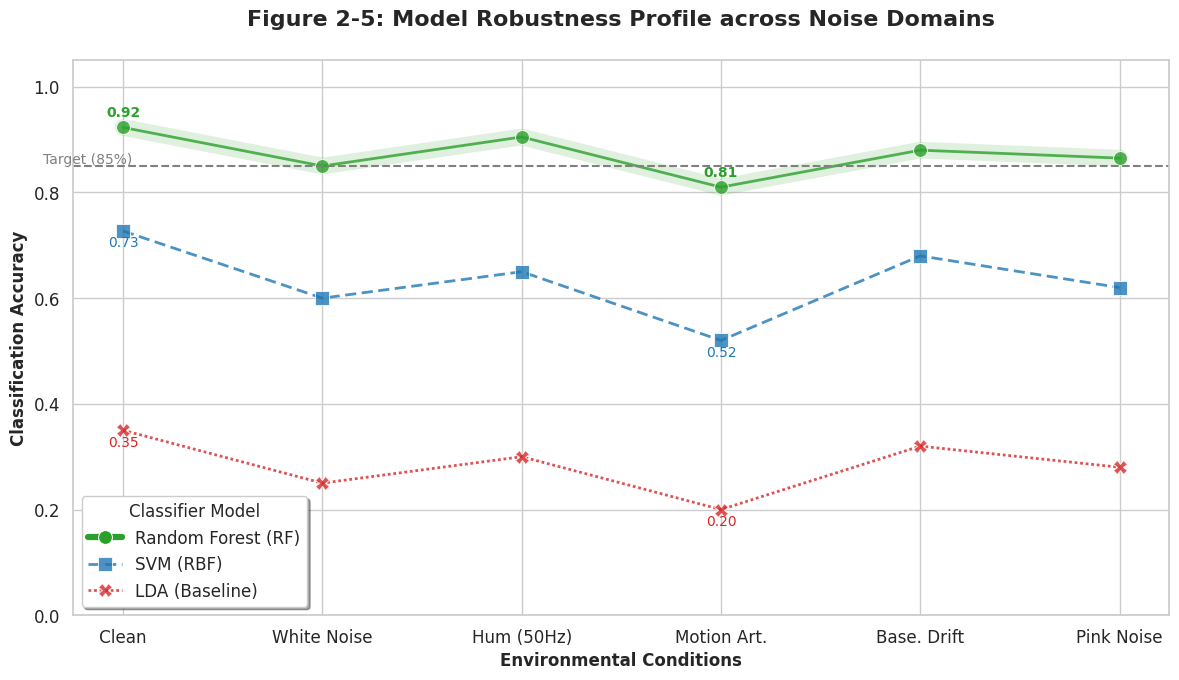

The matplotlib source for this figure:
# -*- coding: utf-8 -*-
# generate_figure_2_5_lineplot_fix.py

import numpy as np
import matplotlib.pyplot as plt
import pandas as pd
import seaborn as sns

def plot_robustness_line_chart():
    # 1. 准备数据
    categories = ['Clean', 'White Noise', 'Hum (50Hz)', 
                  'Motion Art.', 'Base. Drift', 'Pink Noise']
    
    data = {
        'Condition': categories * 3,
        'Accuracy': [
            # RF Data (Best)
            0.923, 0.850, 0.905, 0.810, 0.880, 0.865,
            # SVM Data (Middle)
            0.727, 0.600, 0.650, 0.520, 0.680, 0.620,
            # LDA Data (Worst)
            0.350, 0.250, 0.300, 0.200, 0.320, 0.280
        ],
        'Model': ['Random Forest (RF)'] * 6 + ['SVM (RBF)'] * 6 + ['LDA (Baseline)'] * 6
    }
    df = pd.DataFrame(data)

    # 2. 绘图设置
    plt.figure(figsize=(12, 7))
    sns.set(style="whitegrid", font_scale=1.1)
    
    # --- 修复核心：定义线型时使用元组或空字符串 ---
    # Random Forest (RF): 实线 -> "" (空字符串表示无虚线)
    # SVM (RBF): 虚线 -> (4, 2) (画4个点，空2个点)
    # LDA (Baseline): 点线 -> (1, 1) (画1个点，空1个点)
    linestyles = {
        'Random Forest (RF)': "",      
        'SVM (RBF)': (4, 2),          
        'LDA (Baseline)': (1, 1)      
    }
    
    palette = {'Random Forest (RF)': '#2ca02c', 'SVM (RBF)': '#1f77b4', 'LDA (Baseline)': '#d62728'}
    markers = {'Random Forest (RF)': 'o', 'SVM (RBF)': 's', 'LDA (Baseline)': 'X'}

    # 3. 绘制折线图
    ax = sns.lineplot(data=df, x='Condition', y='Accuracy', hue='Model', style='Model',
                      palette=palette, markers=markers, markersize=10,
                      dashes=linestyles, linewidth=3) # 这里 dashes 接收修正后的字典

    # 4. 单独增强 RF 线的视觉效果
    for line in ax.lines:
        # 注意：matplotlib 对标签的处理可能会带上下划线等，用简单的包含判断
        if 'Random Forest' in str(line.get_label()):
            line.set_linewidth(4.5)
            line.set_alpha(1.0)
            line.set_zorder(10) # 确保它在最上层
            
            # 添加发光效果 (Shadow)
            ax.plot(df[df['Model']=='Random Forest (RF)']['Condition'], 
                    df[df['Model']=='Random Forest (RF)']['Accuracy'], 
                    color='#2ca02c', linewidth=12, alpha=0.15, zorder=1)
        else:
            line.set_linewidth(2)
            line.set_alpha(0.8)

    # 5. 添加数值标签
    for i, row in df.iterrows():
        if row['Condition'] in ['Clean', 'Motion Art.']:
            offset = 0.02 if 'Random Forest' in row['Model'] else -0.03
            weight = 'bold' if 'Random Forest' in row['Model'] else 'normal'
            color = palette[row['Model']]
            ax.text(row['Condition'], row['Accuracy'] + offset, f"{row['Accuracy']:.2f}", 
                    ha='center', color=color, fontweight=weight, fontsize=10)

    # 6. 图表修饰
    plt.title('Figure 2-5: Model Robustness Profile across Noise Domains', 
              fontsize=16, fontweight='bold', pad=25)
    plt.ylabel('Classification Accuracy', fontweight='bold', fontsize=12)
    plt.xlabel('Environmental Conditions', fontweight='bold', fontsize=12)
    plt.ylim(0, 1.05)
    
    # 85% 目标线
    plt.axhline(0.85, color='gray', linestyle='--', linewidth=1.5)
    plt.text(-0.4, 0.855, 'Target (85%)', color='gray', fontsize=10)

    plt.legend(title='Classifier Model', title_fontsize=12, loc='lower left', frameon=True, shadow=True)
    plt.xticks(rotation=0)
    
    plt.tight_layout()
    plt.savefig('figure_2_5_lineplot.png', dpi=300)
    print("[SUCCESS] Generated: figure_2_5_lineplot.png")

if __name__ == "__main__":
    plot_robustness_line_chart()
